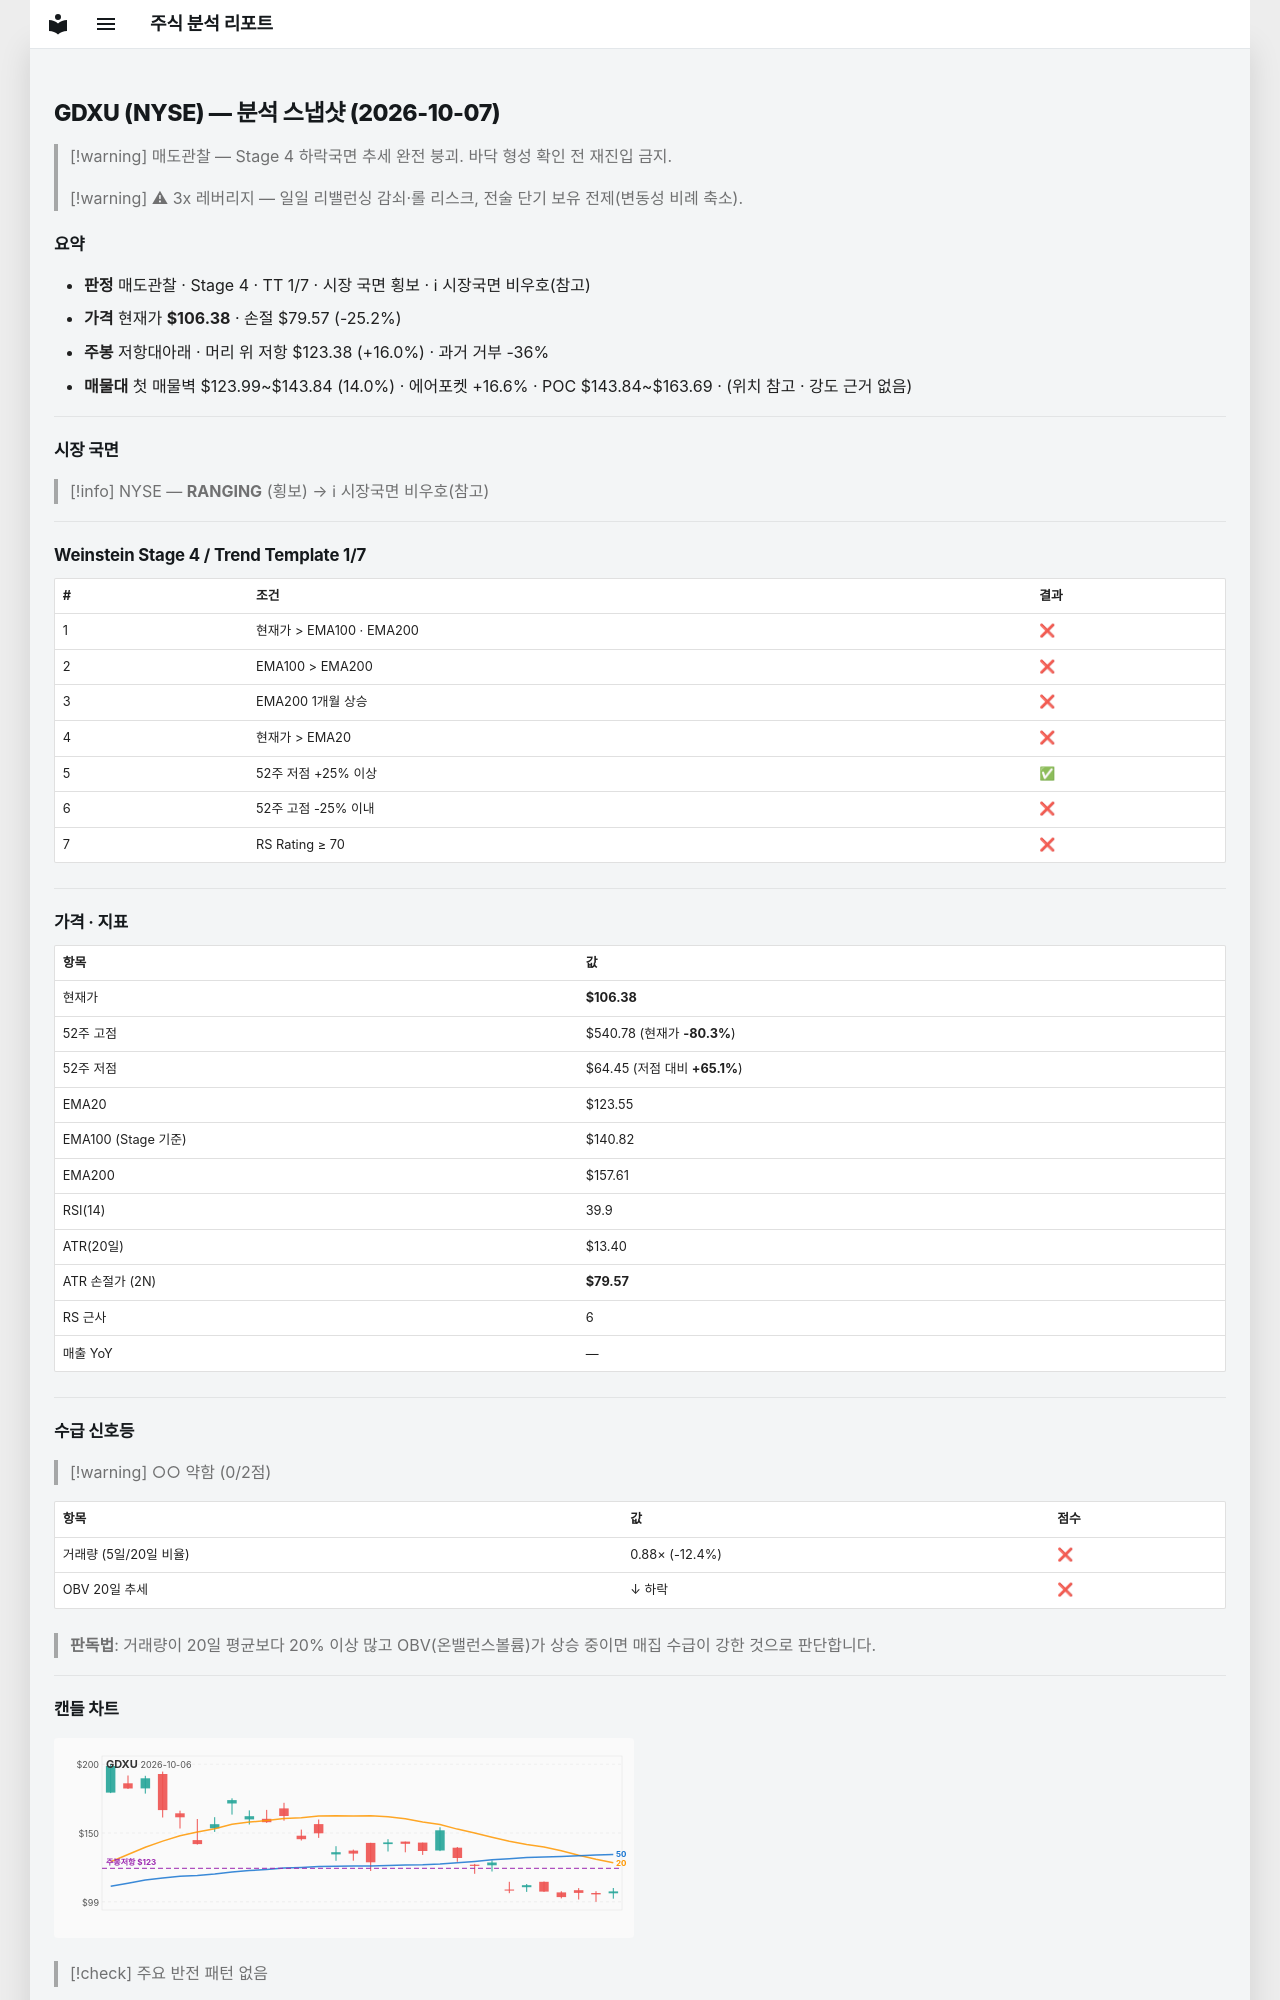

repository: soloandco/stock-reports · page: snapshots/GDXU-2026-10-07/index.html · generator: mkdocs

---
type: analysis-snapshot
title: GDXU 분석 스냅샷
ticker: GDXU
market: NYSE
created: 2026-10-07
updated: 2026-10-07
bar-date: 2026-10-06
verdict: 매도관찰
real-rr: 0.63
sma50-gap-pct: -13.9
weekly-position: 저항대아래
weekly-overhead-price: 123.38
weekly-overhead-pct: 16.0
stage: 4
trend-template-score: 1
tt-max: 7
ma-set: ema-20-100-200
price: 106.37999725341797
stop-price: 79.57407924806391
market-regime: RANGING
supply-demand-score: 0/2
supply-demand-label: 약함
status: tracking
tags:
  - stock-agent
  - watchlist
  - GDXU
  - analysis
related:
  - "[[analysis-template]]"
---

# GDXU (NYSE) — 분석 스냅샷 (2026-10-07)

> [!warning] 매도관찰 — Stage 4 하락국면
> 추세 완전 붕괴. 바닥 형성 확인 전 재진입 금지.

> [!warning] ⚠ 3x 레버리지 — 일일 리밸런싱 감쇠·롤 리스크, 전술 단기 보유 전제(변동성 비례 축소).

## 요약

- **판정** 매도관찰 · Stage 4 · TT 1/7 · 시장 국면 횡보 · ℹ 시장국면 비우호(참고)
- **가격** 현재가 **$106.38** · 손절 $79.57 (-25.2%)
- **주봉** 저항대아래 · 머리 위 저항 $123.38 (+16.0%) · 과거 거부 -36%
- **매물대** 첫 매물벽 $123.99~$143.84 (14.0%) · 에어포켓 +16.6% · POC $143.84~$163.69 · (위치 참고 · 강도 근거 없음)

---

## 시장 국면

> [!info] NYSE — **RANGING** (횡보) → ℹ 시장국면 비우호(참고)

---

## Weinstein Stage 4 / Trend Template 1/7

| # | 조건 | 결과 |
|---|------|------|
| 1 | 현재가 > EMA100 · EMA200 | ❌ |
| 2 | EMA100 > EMA200 | ❌ |
| 3 | EMA200 1개월 상승 | ❌ |
| 4 | 현재가 > EMA20 | ❌ |
| 5 | 52주 저점 +25% 이상 | ✅ |
| 6 | 52주 고점 -25% 이내 | ❌ |
| 7 | RS Rating ≥ 70 | ❌ |

---

## 가격 · 지표

| 항목 | 값 |
|------|---|
| 현재가 | **$106.38** |
| 52주 고점 | $540.78 (현재가 **-80.3%**) |
| 52주 저점 | $64.45 (저점 대비 **+65.1%**) |
| EMA20 | $123.55 |
| EMA100 (Stage 기준) | $140.82 |
| EMA200 | $157.61 |
| RSI(14) | 39.9 |
| ATR(20일) | $13.40 |
| ATR 손절가 (2N) | **$79.57** |
| RS 근사 | 6 |
| 매출 YoY | — |

---
## 수급 신호등

> [!warning] ○○ 약함 (0/2점)

| 항목 | 값 | 점수 |
|------|------|------|
| 거래량 (5일/20일 비율) | 0.88× (-12.4%) | ❌ |
| OBV 20일 추세 | ↓ 하락 | ❌ |

> **판독법**: 거래량이 20일 평균보다 20% 이상 많고 OBV(온밸런스볼륨)가 상승 중이면 매집 수급이 강한 것으로 판단합니다.

---
